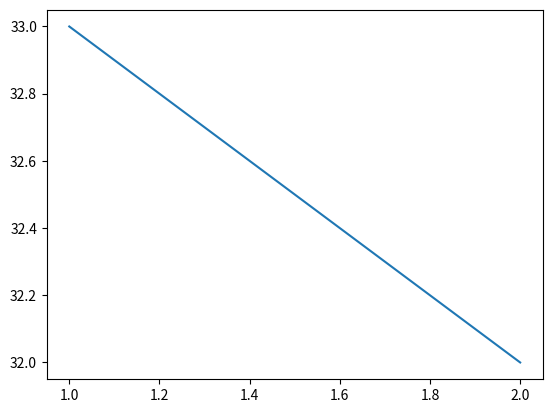

Recreate this plot in Python.
import matplotlib.pyplot as plt


data = [i for i in range(1, 3)]

plt.figure()
plt.plot(data, [33, 32])
plt.show()